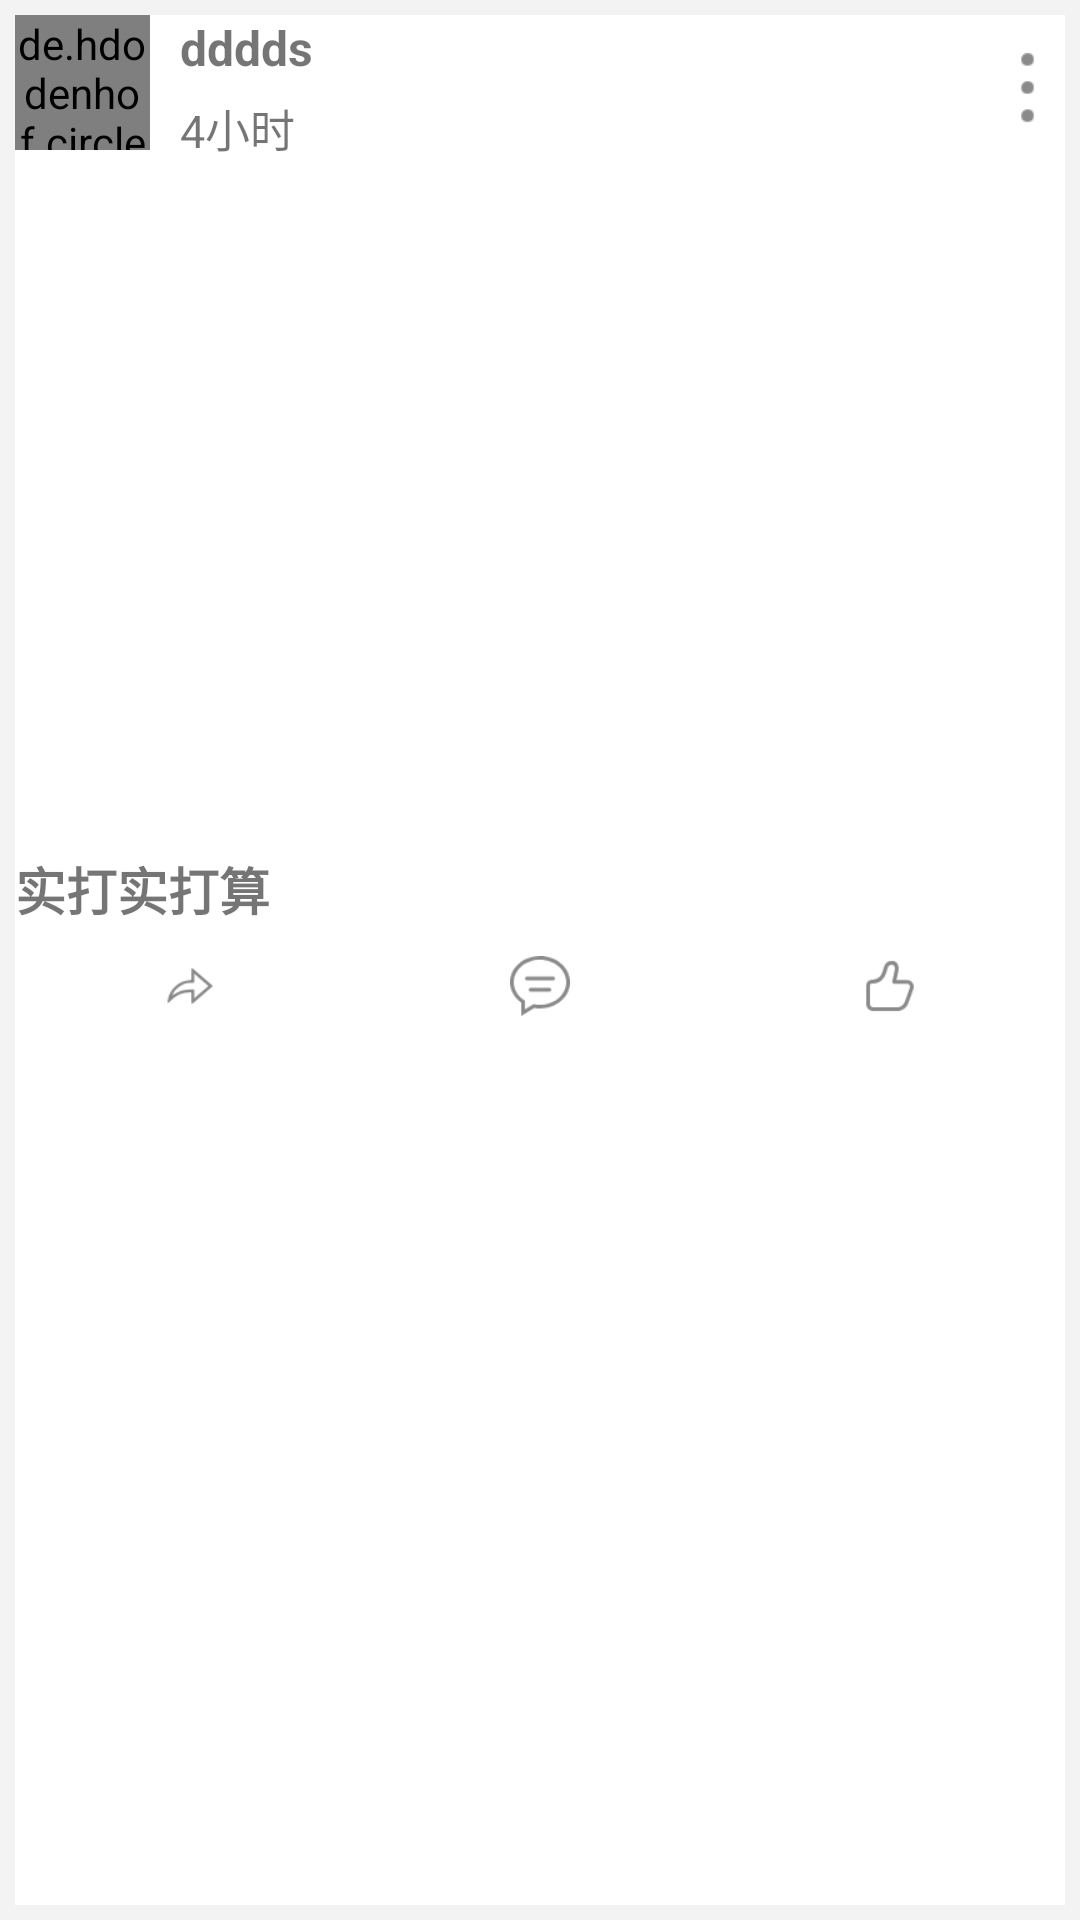

Reconstruct the res/layout file that produces this screen, plus the resources it refers to.
<!-- AndroidManifest.xml: application theme Theme.MyApplication2 -->
<!-- res/layout/recommend_item.xml -->
<?xml version="1.0" encoding="utf-8"?>
<LinearLayout xmlns:android="http://schemas.android.com/apk/res/android"
    android:layout_width="match_parent"
    android:orientation="vertical"
    android:padding="5dp"
    android:background="#f3f3f3"
    android:layout_height="wrap_content">
    <LinearLayout
        android:background="@color/white"
        android:layout_width="match_parent"
        android:orientation="vertical"
        android:layout_height="match_parent">
    <RelativeLayout
        android:layout_width="match_parent"
        android:layout_height="wrap_content">
        <de.hdodenhof.circleimageview.CircleImageView
            android:scaleType="centerCrop"
            android:id="@+id/image_recommend_touxiang"
            android:layout_width="45dp"
            android:layout_height="45dp"
            android:src="@drawable/b_login"></de.hdodenhof.circleimageview.CircleImageView>

        <TextView
            android:layout_marginLeft="10dp"
            android:textStyle="bold"
            android:layout_toRightOf="@+id/image_recommend_touxiang"
            android:id="@+id/recommend_name_tv"
            android:layout_width="wrap_content"
            android:layout_height="wrap_content"
            android:text="dddds"
            android:textSize="16sp"></TextView>
        <TextView
            android:layout_marginTop="5dp"
            android:layout_marginLeft="10dp"
            android:layout_below="@+id/recommend_name_tv"
            android:layout_toRightOf="@+id/image_recommend_touxiang"
            android:id="@+id/recommend_time_tv"
            android:layout_width="wrap_content"
            android:layout_height="wrap_content"
            android:text="4小时"
            android:textSize="15sp"></TextView>
        <ImageView
            android:layout_centerInParent="true"
            android:layout_alignParentRight="true"
            android:layout_width="25dp"
            android:layout_height="25dp"
            android:src="@mipmap/ellipsis"></ImageView>
    </RelativeLayout>
        <FrameLayout
            android:layout_width="match_parent"
            android:layout_height="wrap_content">

            <ImageView
                android:scaleType="centerCrop"
                android:layout_marginTop="20dp"
                android:id="@+id/recommend_iamge_voide"
                android:layout_width="match_parent"
                android:layout_height="200dp"></ImageView>
            <ImageView
                android:layout_gravity="center"
                android:src="@drawable/videoplay"
                android:layout_width="30dp"
                android:layout_height="30dp"></ImageView>
            <TextView
                android:textColor="@color/white"
                android:id="@+id/recommend_voidetime_text"
                android:layout_width="wrap_content"
                android:layout_height="wrap_content"
                android:text="6:34"
                android:layout_gravity="bottom|right"></TextView>
        </FrameLayout>


    <TextView
        android:layout_marginTop="10dp"
        android:textStyle="bold"
        android:id="@+id/recommend_title_tv"
        android:layout_width="wrap_content"
        android:layout_height="wrap_content"
        android:text="实打实打算"
        android:singleLine="true"
        android:ellipsize="end"
        android:textSize="17sp"></TextView>
    <LinearLayout
        android:layout_width="match_parent"
        android:layout_height="wrap_content"
        android:background="@color/white"
        android:orientation="horizontal">
        <LinearLayout
            android:layout_width="wrap_content"
            android:layout_weight="1"
            android:paddingTop="10dp"
            android:orientation="vertical"
            android:background="@color/white"
            android:gravity="center"
            android:layout_height="wrap_content">
            <ImageView
                android:background="@mipmap/share"
                android:layout_width="20dp"
                android:layout_height="20dp"
                >
            </ImageView>
        </LinearLayout>
        <LinearLayout
            android:layout_width="wrap_content"
            android:layout_weight="1"
            android:paddingTop="10dp"
            android:orientation="vertical"
            android:background="@color/white"
            android:gravity="center"
            android:layout_height="wrap_content">
            <ImageView
                android:background="@mipmap/voide_pinglun"
                android:layout_width="20dp"
                android:layout_height="20dp"
                >
            </ImageView>
        </LinearLayout>
        <LinearLayout
            android:layout_width="wrap_content"
            android:layout_weight="1"
            android:paddingTop="10dp"
            android:orientation="vertical"
            android:background="@color/white"
            android:gravity="center"
            android:layout_height="wrap_content">
            <ImageView
                android:background="@mipmap/voide_dianzan"
                android:layout_width="20dp"
                android:layout_height="20dp"
                >
            </ImageView>
        </LinearLayout>
    </LinearLayout>
    </LinearLayout>
</LinearLayout>
<!-- resources referenced by this layout -->
<resources>
  <color name="white">#FFFFFFFF</color>
  <!-- drawable videoplay: png bitmap (drawable-xxxhdpi, 1514 bytes) -->
  <!-- mipmap ellipsis: png bitmap (mipmap-hdpi, 376 bytes) -->
  <!-- mipmap share: png bitmap (mipmap-hdpi, 1191 bytes) -->
  <!-- mipmap voide_dianzan: png bitmap (mipmap-hdpi, 1356 bytes) -->
  <!-- mipmap voide_pinglun: png bitmap (mipmap-hdpi, 1841 bytes) -->
  <style name="Theme.MyApplication2" parent="Theme.MaterialComponents.DayNight.NoActionBar.Bridge">
          
          <item name="colorPrimary">@color/teal_700</item>
          <item name="colorPrimaryVariant">@color/huise</item>
          <item name="colorOnPrimary">@color/white</item>
          
          <item name="colorSecondary">@color/teal_200</item>
          <item name="colorSecondaryVariant">@color/teal_700</item>
          <item name="colorOnSecondary">@color/black</item>
          
          <item name="android:statusBarColor" tools:targetApi="l">?attr/colorPrimaryVariant</item>
          
      </style>
  <color name="teal_700">#FF018786</color>
  <color name="huise">#D3CFCF</color>
  <color name="teal_200">#FF03DAC5</color>
  <color name="black">#FF000000</color>
</resources>
